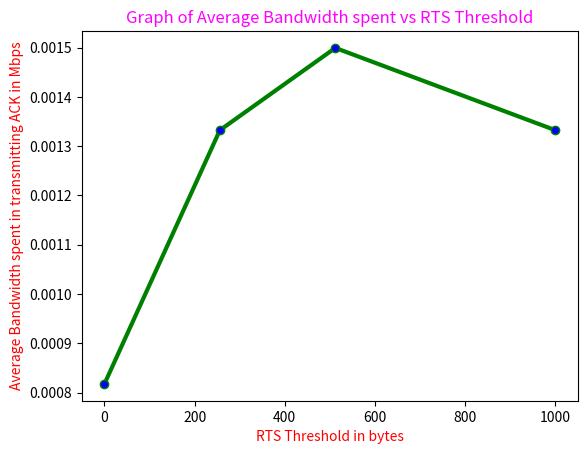

The script that saved this image:
import matplotlib.pyplot as plt
from pylab import MaxNLocator
# x axis values
x = [0,256,512,1000]
# corresponding y axis values
y = [0.000817565917969,0.00133239746094,0.00149932861328,0.00133239746094]

# plotting the points
plt.plot(x, y, color='green',linewidth = 3,
         marker='o', markerfacecolor='blue', markersize=6)
#plt.xlim(0,24)
#plt.ylim(26,31)
# setting x and y axis range
# naming the x axis
plt.xlabel('RTS Threshold in bytes',color="red")
# naming the y axis
plt.ylabel('Average Bandwidth spent in transmitting ACK in Mbps',color="red")
# giving a title to my graph
plt.title('Graph of Average Bandwidth spent vs RTS Threshold',color="magenta")
# function to show the plot
plt.show()